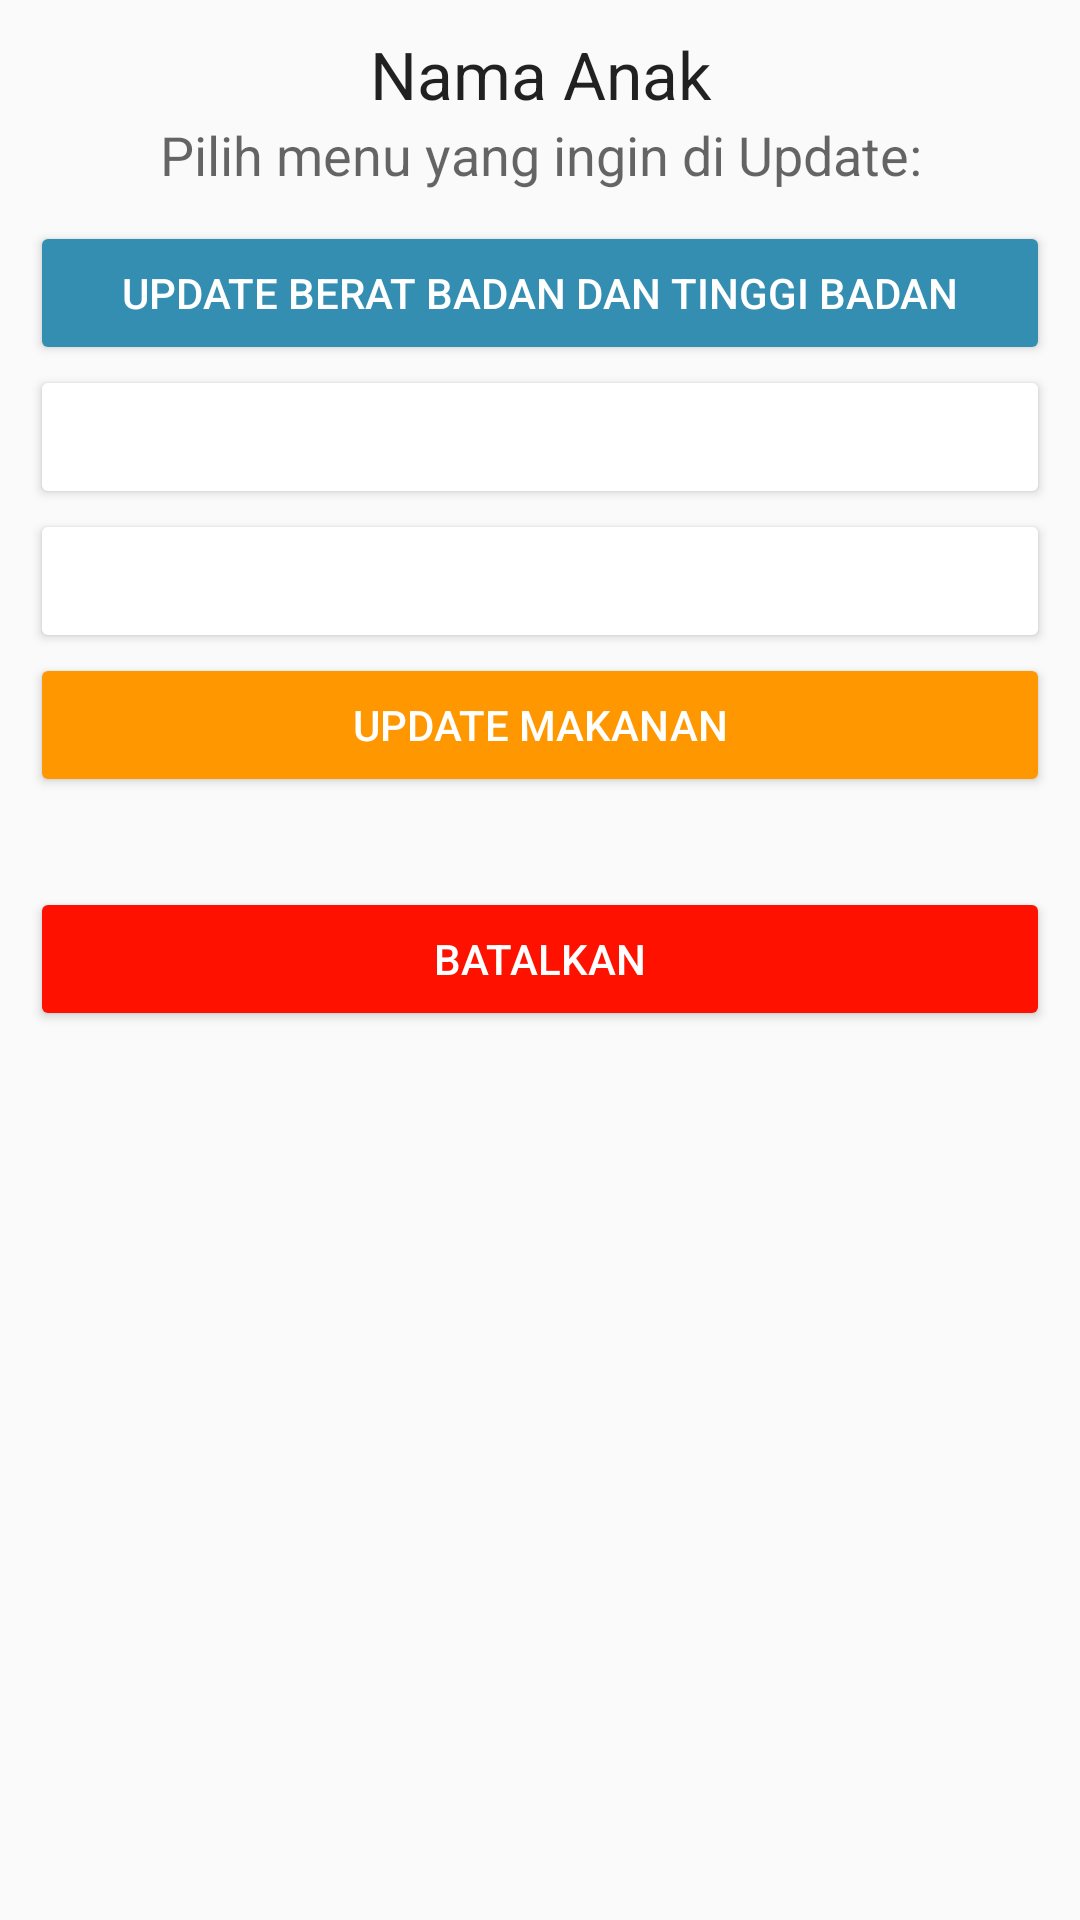

Android layout source for this screen:
<!-- AndroidManifest.xml: application theme AppTheme -->
<!-- res/layout/fragment_pilihan.xml -->
<?xml version="1.0" encoding="utf-8"?>
<LinearLayout xmlns:android="http://schemas.android.com/apk/res/android"
    xmlns:tools="http://schemas.android.com/tools"
    android:layout_width="match_parent"
    android:layout_height="wrap_content"
    android:orientation="vertical"
    android:padding="10dp"
    tools:context=".UI.UpdateFragment.PilihanFragment">
    <TextView
        android:id="@+id/textPilihanNamaAnak"
        android:layout_width="match_parent"
        android:layout_height="wrap_content"
        android:textAlignment="center"
        android:layout_gravity="center"
        android:text="@string/nama_anak"
        android:textAppearance="@style/TextAppearance.AppCompat.Large" />

    <TextView
        android:layout_width="match_parent"
        android:layout_height="wrap_content"
        android:textAlignment="center"
        android:layout_gravity="center"
        android:layout_marginBottom="10dp"
        android:text="Pilih menu yang ingin di Update:"
        android:textAppearance="@style/TextAppearance.AppCompat.Medium"  />
    <Button
        android:id="@+id/buttonPilihanUpdateBBTB"
        android:layout_width="match_parent"
        android:layout_height="wrap_content"
        android:backgroundTint="@color/colorPrimary"
        android:textColor="@color/white"
        android:text="Update Berat Badan dan TInggi badan"/>
    <Button
        android:id="@+id/buttonPilihanUpdateImunisasi"
        android:layout_width="match_parent"
        android:layout_height="wrap_content"
        android:backgroundTint="@color/colorBackgroundImunisasi"
        android:textColor="@color/white"
        android:text="Update Imunisasi"/>
    <Button
        android:id="@+id/buttonPilihanUpdateVitamin"
        android:layout_width="match_parent"
        android:layout_height="wrap_content"
        android:backgroundTint="@color/colorBackgroundVitamin"
        android:textColor="@color/white"
        android:text="Update Vitamin"/>
    <Button
        android:id="@+id/buttonPilihanUpdateMakanan"
        android:layout_width="match_parent"
        android:layout_height="wrap_content"
        android:backgroundTint="#FF9800"
        android:textColor="@color/white"
        android:text="Update Makanan"/>


    <Button
        android:id="@+id/buttonPilihanCancel"
        android:layout_marginTop="30dp"
        android:layout_width="match_parent"
        android:layout_height="wrap_content"
        android:backgroundTint="#FF1100"
        android:textColor="@color/white"
        android:text="Batalkan"/>
</LinearLayout>
<!-- resources referenced by this layout -->
<resources>
  <color name="colorPrimary">#348eb1</color>
  <color name="white">#fff</color>
  <string name="nama_anak">Nama Anak</string>
  <style name="AppTheme" parent="Theme.AppCompat.Light.DarkActionBar">
          
          <item name="colorPrimary">@color/colorPrimary</item>
          <item name="colorPrimaryDark">@color/colorPrimaryDark</item>
          <item name="colorAccent">@color/colorAccent</item>
      </style>
  <color name="colorPrimaryDark">#348eb1</color>
  <color name="colorAccent">#ff207d94</color>
</resources>
